Labelled photos from "LR", an image-classification folder in omarbesbes/RUnet. The possible labels are: berry, bird, dog, flower.

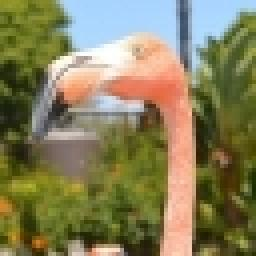
Label: bird

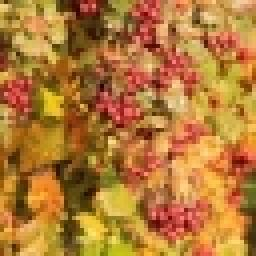
Label: berry

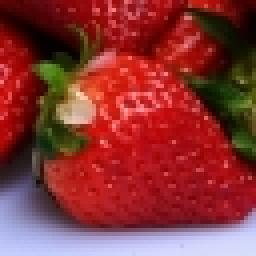
Label: berry

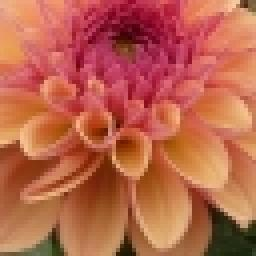
Label: flower

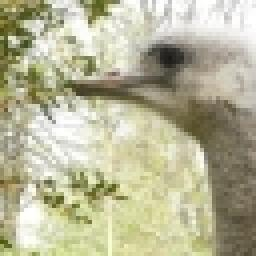
Label: bird

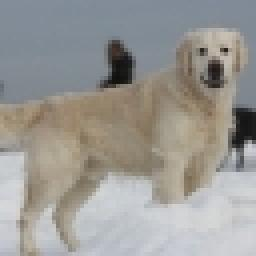
Label: dog
